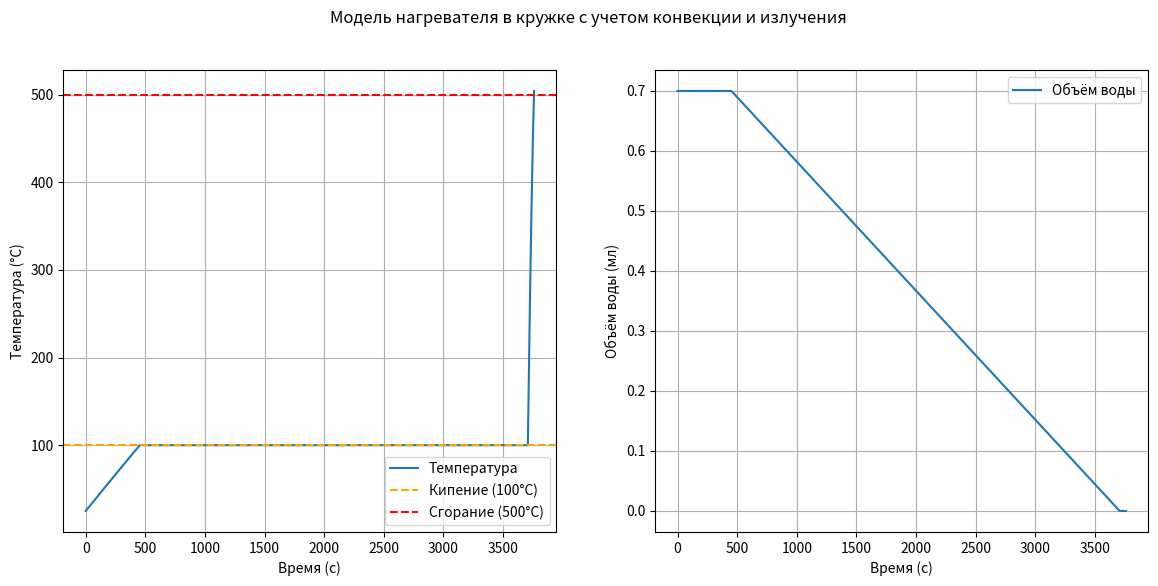

Python code for this plot:
import numpy as np
import matplotlib.pyplot as plt

class HeaterInCup:
    def __init__(self, power, heater_mass, heater_capacity, water_volume,
                 initial_temp, heat_transfer_coeff, radiation_coeff, surface_area,
                 water_density, water_capacity, vaporization_heat, ambient_temp):
        """
        Инициализация параметров модели:
        power               - мощность нагревателя (Вт)
        heater_mass         - масса нагревателя (кг)
        heater_capacity     - удельная теплоёмкость нагревателя (Дж/(кг·K))
        water_volume        - объём воды (м³)
        initial_temp        - начальная температура системы (K)
        heat_transfer_coeff - коэффициент конвективных потерь (Вт/(м²·K))
        radiation_coeff     - коэффициент излучения (Вт/(м²·K⁴)); например, для абсолютно черного тела – постоянная Стефана–Больцмана
        surface_area        - площадь поверхности нагревателя (м²)
        water_density       - плотность воды (кг/м³)
        water_capacity      - удельная теплоёмкость воды (Дж/(кг·K))
        vaporization_heat   - удельная теплота парообразования воды (Дж/кг)
        ambient_temp        - температура окружающей среды (K)
        """
        self.power = power
        self.m_heater = heater_mass
        self.c_heater = heater_capacity
        self.V = water_volume
        self.T = initial_temp
        self.alpha = heat_transfer_coeff
        self.k = radiation_coeff
        self.S = surface_area
        self.rho_water = water_density
        self.c_water = water_capacity
        self.Lv = vaporization_heat
        self.T_ambient = ambient_temp
        self.T_burn = 773                     # Температура сгорания нагревателя (500°C)
        self.T_boiling = 373                  # Температура кипения воды (100°C)

    def total_heat_capacity(self):
        """ Рассчитываем суммарную теплоёмкость системы """
        if self.V > 0:
            m_water = self.V * self.rho_water
            return m_water * self.c_water + self.m_heater * self.c_heater
        else:
            return self.m_heater * self.c_heater

    def heat_loss(self):
        """
        Тепловые потери:
          - Конвективные: alpha * S * (T - T_ambient)
          - Излучательные: k * S * (T^4 - T_ambient^4)
        """
        conv_loss = self.alpha * self.S * (self.T - self.T_ambient)
        rad_loss = self.k * self.S * (self.T**4 - self.T_ambient**4)
        return conv_loss + rad_loss

    def dVdt(self):
        if self.V > 0 and self.T >= self.T_boiling:
            net_power = self.power - self.heat_loss()
            # Если нет свободной энергии, испарения не происходит
            if net_power > 0:
                return - net_power / (self.rho_water * self.Lv)
            else:
                return 0
        return 0

    def dTdt(self):
        """
        Скорость изменения температуры:
          Если вода кипит (T >= T_boiling) и она присутствует, температура остается постоянной (энергия уходит на испарение)
          Иначе: dT/dt = (P - heat_loss) / (total_heat_capacity)
        """
        if self.V > 0 and self.T >= self.T_boiling:
            return 0
        else:
            return (self.power - self.heat_loss()) / self.total_heat_capacity()

    def step(self, dt):
        """ Один шаг моделирования: обновляем температуру и объём воды """
        self.T += self.dTdt() * dt
        self.V += self.dVdt() * dt
        if self.V < 0:
            self.V = 0

    def is_burned(self):
        """ Проверка: если температура достигает или превышает температуру сгорания, модель сигнализирует об этом """
        return self.T >= self.T_burn

def simulate_heater(power, heater_mass, heater_capacity, water_volume,
                    initial_temp, heat_transfer_coeff, radiation_coeff, surface_area,
                    water_density, water_capacity, vaporization_heat, ambient_temp,
                    dt=1, t_max=300600):
    """
    Функция симуляции:
      - dt: шаг по времени (сек)
      - t_max: максимальное время симуляции (сек)
    Возвращает временной ряд, температуру и объём воды.
    """
    heater = HeaterInCup(power, heater_mass, heater_capacity, water_volume,
                         initial_temp, heat_transfer_coeff, radiation_coeff, surface_area,
                         water_density, water_capacity, vaporization_heat, ambient_temp)
    times = [0]
    temps = [initial_temp]
    volumes = [water_volume]

    for t in range(1, t_max+1):
        heater.step(dt)
        times.append(t)
        temps.append(heater.T)
        volumes.append(heater.V)
        if heater.is_burned():
            print(f"Нагреватель сгорел на {t} сек при {heater.T - 273.15:.1f} °C")
            break
    return times, temps, volumes

# Параметры системы
power = 500                   # Мощность (Вт)
heater_mass = 0.1              # Масса нагревателя (кг)
heater_capacity = 500          # Теплоёмкость нагревателя (Дж/(кг·K))
water_volume = 0.7 / 1000      # Объём воды 500 мл (перевод в м³)
initial_temp = 298             # Начальная температура 25°C (в Кельвинах)
heat_transfer_coeff = 10       # Коэффициент конвекции (Вт/(м²·K))
radiation_coeff = 5.67e-8      # Коэффициент излучения (Постоянная Стефана-Больцмана для идеального черного тела)
surface_area = 0.01            # Площадь поверхности нагревателя (м²)
water_density = 1000           # Плотность воды (кг/м³)
water_capacity = 4180          # Теплоёмкость воды (Дж/(кг·K))
vaporization_heat = 2.26e6     # Удельная теплота парообразования воды (Дж/кг)
ambient_temp = 298             # Температура окружающей среды (25°C в K)

# Запуск симуляции
times, temps, volumes = simulate_heater(power, heater_mass, heater_capacity, water_volume,
                                        initial_temp, heat_transfer_coeff, radiation_coeff, surface_area,
                                        water_density, water_capacity, vaporization_heat, ambient_temp,
                                        dt=1, t_max=30060)

# Визуализация результатов
plt.figure(figsize=(14, 6))

plt.subplot(1, 2, 1)
plt.plot(times, np.array(temps) - 273.15, label="Температура")
plt.axhline(100, color='orange', linestyle='--', label="Кипение (100°C)")
plt.axhline(500, color='red', linestyle='--', label="Сгорание (500°C)")
plt.xlabel("Время (с)")
plt.ylabel("Температура (°C)")
plt.legend()
plt.grid()

plt.subplot(1, 2, 2)
plt.plot(times, np.array(volumes) * 1000, label="Объём воды")
plt.xlabel("Время (с)")
plt.ylabel("Объём воды (мл)")
plt.legend()
plt.grid()

plt.suptitle("Модель нагревателя в кружке с учетом конвекции и излучения")
plt.show()



